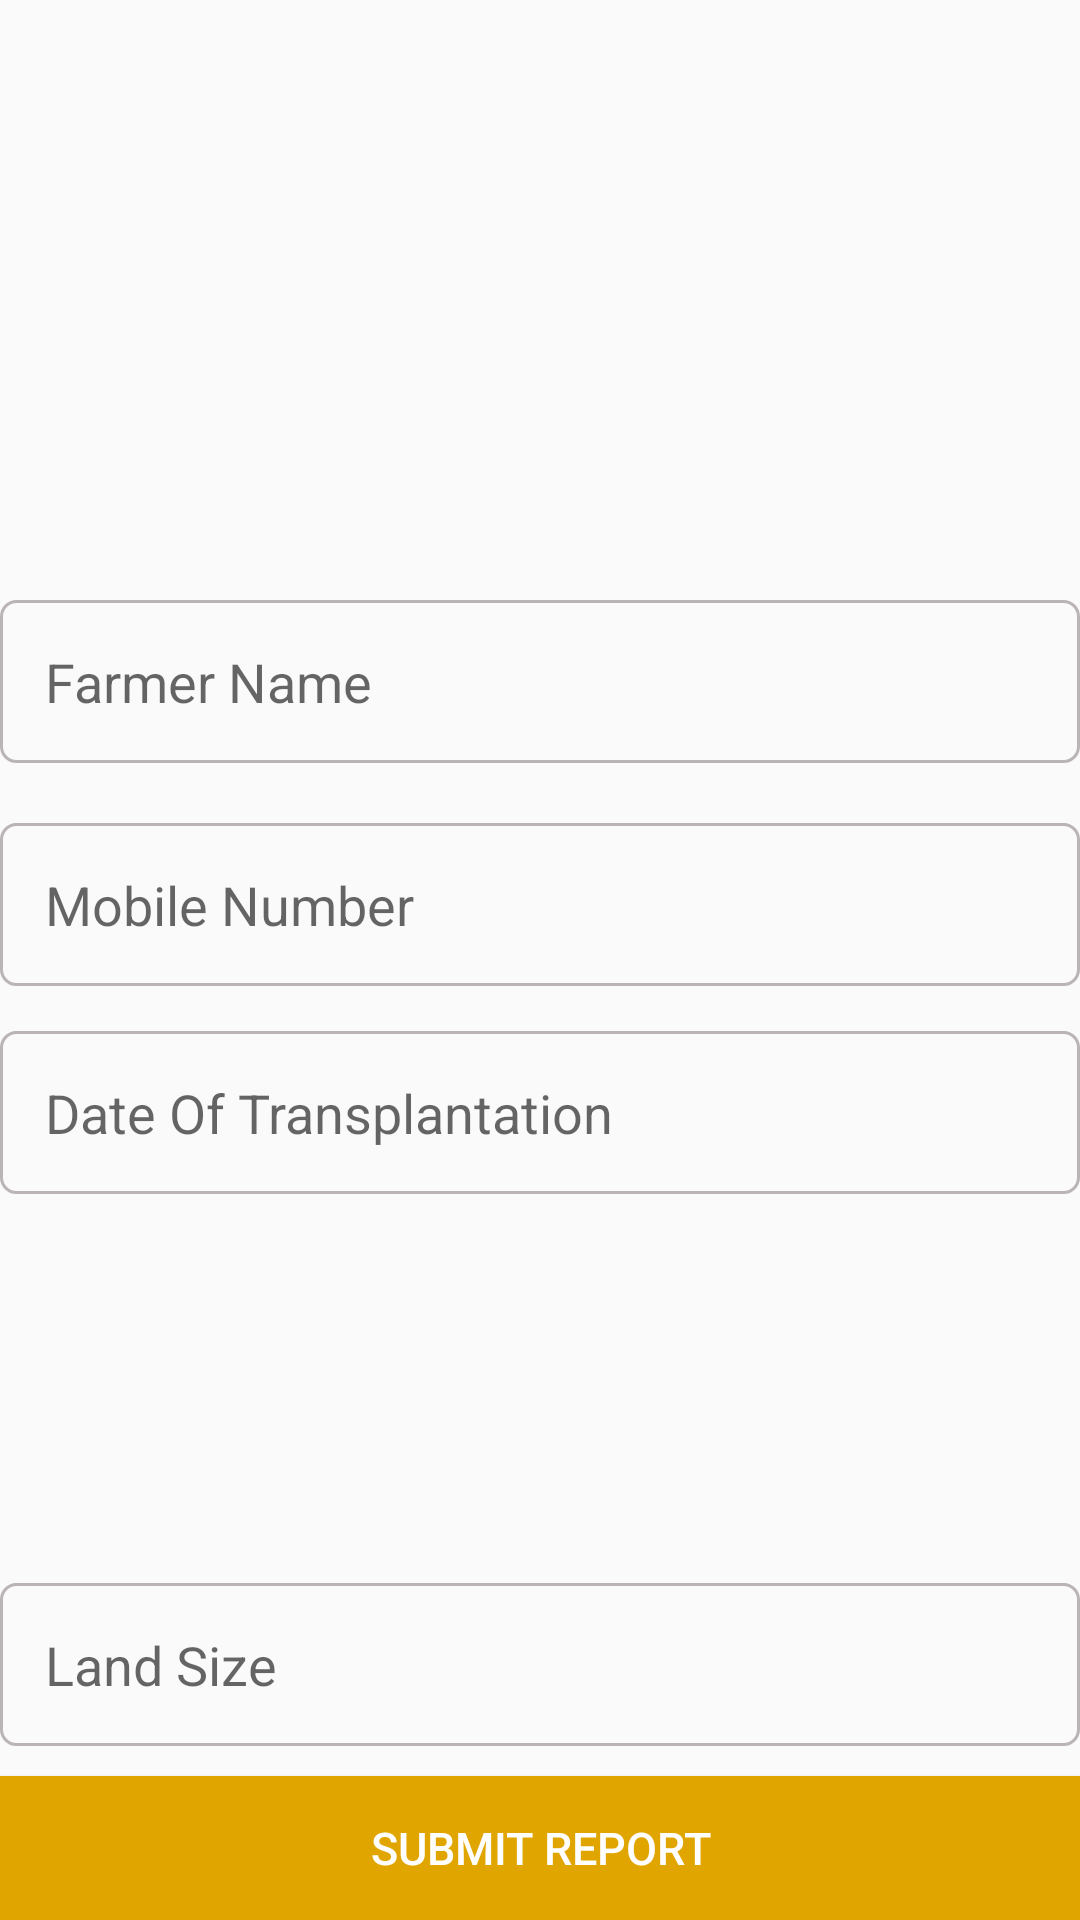

Android layout source for this screen:
<!-- AndroidManifest.xml: application theme AppTheme -->
<!-- res/layout/activity_post.xml -->
<?xml version="1.0" encoding="utf-8"?>
<RelativeLayout xmlns:android="http://schemas.android.com/apk/res/android"
    xmlns:app="http://schemas.android.com/apk/res-auto"
    xmlns:tools="http://schemas.android.com/tools"
    android:layout_width="match_parent"
    android:layout_height="match_parent"
    tools:context="com.farm.sristi.ssis17.PostActivity">

    <ImageButton
        android:layout_width="match_parent"
        android:layout_height="200dp"
        android:id="@+id/imageSelect"
        android:layout_alignParentTop="true"
        android:layout_centerHorizontal="true"
        android:background="#00ffffff"
        android:src="@drawable/add_btn"
        android:scaleType="centerCrop"
        android:adjustViewBounds="true" />

    <EditText
        android:id="@+id/titleField"
        android:layout_width="match_parent"
        android:layout_height="wrap_content"
        android:background="@drawable/input_outline"
        android:hint="Farmer Name"
        android:padding="15dp"
        android:singleLine="true"
        android:layout_below="@+id/imageSelect"
        android:layout_alignLeft="@+id/descField"
        android:layout_alignStart="@+id/descField" />

    <EditText
        android:id="@+id/descField"
        android:layout_width="match_parent"
        android:layout_height="wrap_content"
        android:layout_alignParentEnd="true"
        android:layout_alignParentRight="true"
        android:layout_below="@+id/titleField"
        android:layout_marginTop="20dp"
        android:background="@drawable/input_outline"
        android:ems="10"
        android:hint="Mobile Number"
        android:inputType="textMultiLine"
        android:padding="15dp"
         />

    <EditText
        android:id="@+id/dateField"
        android:layout_width="match_parent"
        android:layout_height="wrap_content"
        android:layout_marginTop="15dp"
        android:background="@drawable/input_outline"
        android:ems="10"
        android:hint="Date Of Transplantation"
        android:padding="15dp"
        android:layout_below="@+id/descField"
        android:layout_alignLeft="@+id/descField"
        android:layout_alignStart="@+id/descField" />
    <EditText
        android:layout_width="match_parent"
        android:layout_height="wrap_content"
        android:ems="10"
        android:hint="Land Size"
        android:id="@+id/landField"
        android:background="@drawable/input_outline"
        android:padding="15dp"
        android:layout_above="@+id/submitBtn"
        android:layout_alignParentLeft="true"
        android:layout_alignParentStart="true"
        android:layout_marginBottom="10dp" />

    <Button
        android:id="@+id/submitBtn"
        android:layout_width="match_parent"
        android:layout_height="wrap_content"
        android:layout_alignParentBottom="true"
        android:layout_centerHorizontal="true"
        android:background="#e1a500"
        android:text="Submit Report"
        android:textColor="@android:color/white"
        android:textSize="15sp" />
</RelativeLayout>
<!-- resources referenced by this layout -->
<resources>
  <!-- drawable input_outline (drawable) -->
  <?xml version="1.0" encoding="utf-8"?>
  <shape xmlns:android="http://schemas.android.com/apk/res/android">
  
      <stroke android:color="#bab4b4" android:width="1dp" />
      <corners android:radius="5dp" />
  
  </shape>
  <style name="AppTheme" parent="Theme.AppCompat.Light.DarkActionBar">
          
          <item name="colorPrimary">#000f99</item>
          <item name="colorPrimaryDark">#0142c6</item>
          <item name="colorAccent">#000</item>
      </style>
</resources>
